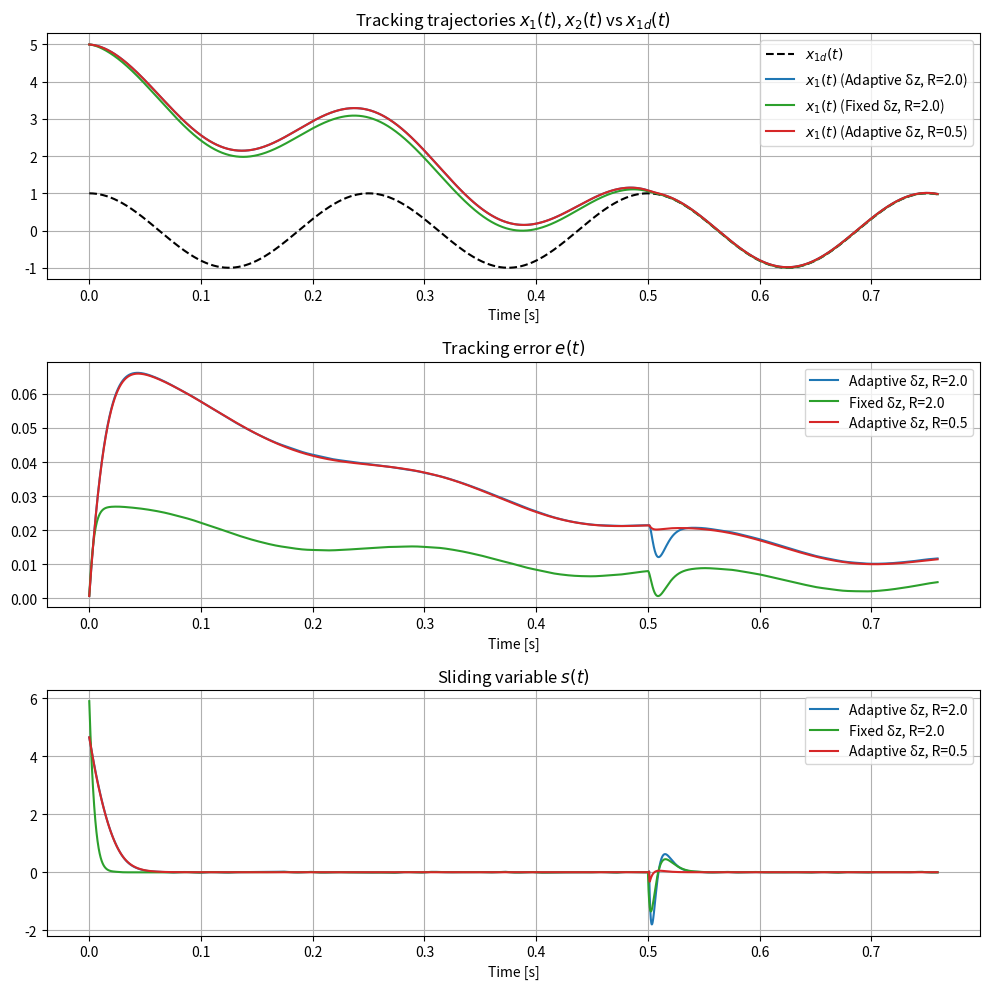
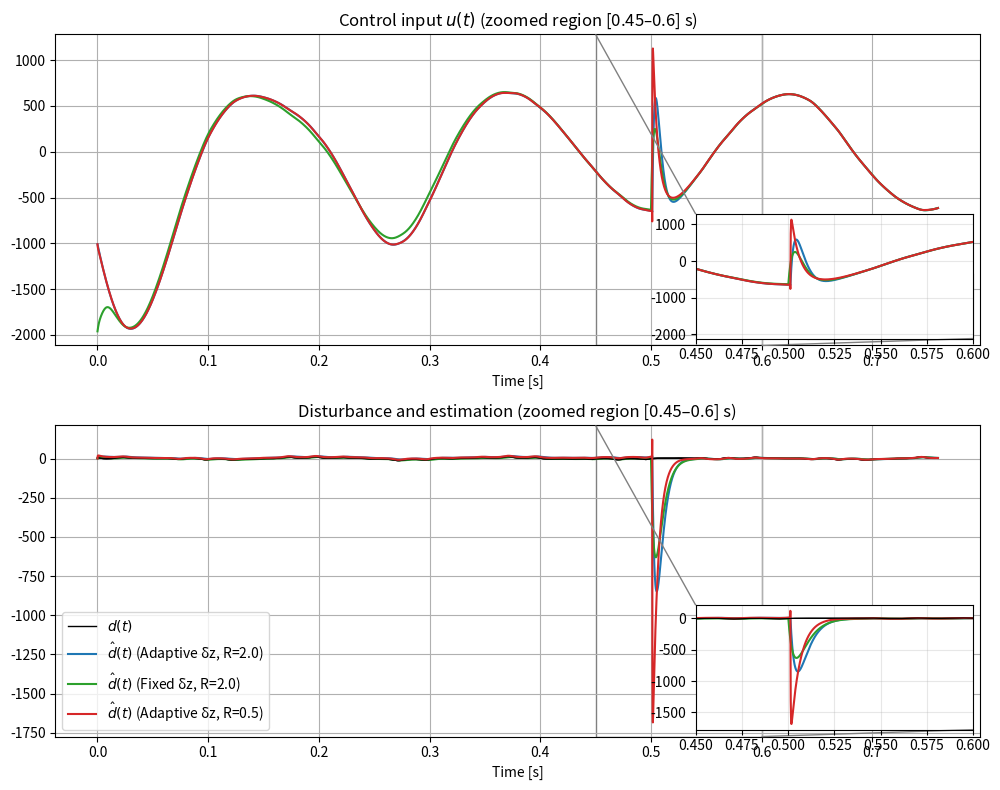

Source code (Python) for these figures, in order:
"""
Comparative simulation of the Van der Pol system
with the Prescribed-Time + BLF-artanh controller.
Final version with 3-row tracking figure and zoomed control/disturbance.
"""

import numpy as np
import matplotlib.pyplot as plt
from mpl_toolkits.axes_grid1.inset_locator import inset_axes, mark_inset

# --------------------------------------------------------
# Auxiliary functions
# --------------------------------------------------------
def reference(t, dr):
    w = 2 * np.pi * dr
    x1d = np.cos(w * t)
    dx1d = -w * np.sin(w * t)
    ddx1d = -w**2 * np.cos(w * t)
    return (x1d, dx1d, ddx1d)


def disturbance(t, df):
    w = 2 * np.pi * df
    return (
        3 * np.sin(w * t - 1.2)
        - 1.5 * np.cos(2.0 * w * t + 0.98)
        + 3.5 * np.cos(0.75 * w * t + 0.05)
        * np.exp(np.cos(5.75 * w * t + 0.43))
    )


def deltaZ(t, T, delta_z_max, delta_z_min, tc):
    if tc is None or t < tc:
        return delta_z_max - (delta_z_max - delta_z_min) * (t / T)
    else:
        return delta_z_min


def checkSwitchCondition(t, T, z, delta_z_min, tc):
    if t < T and abs(z) > delta_z_min:
        return tc
    else:
        if tc is None:
            tc = t
        return tc


# --------------------------------------------------------
# System and control functions
# --------------------------------------------------------
def f1(x): return x[1]
def f2(x): return 3.0 * (1 - x[0]**2) * x[1] - 2.0 * x[0]
def g(x): return 1.0
df1_dx1, df1_dx2, g1 = 0.0, 1.0, 1.0


def nu(t, T, tc):
    return T / (T - t) if tc is None else T / (T - tc)


def gainLz(t, z0, T, k_delta, delta_z_max, delta_z_min, tc):
    delta_val = deltaZ(t, T, delta_z_max, delta_z_min, tc)
    return (1.0 / T) * np.log(abs(z0) / delta_val) / np.log(1.0 / (1.0 - k_delta))


def gammaZ(t, z, z0, T, k_delta, delta_z_max, delta_z_min, tc):
    Lz = gainLz(t, z0, T, k_delta, delta_z_max, delta_z_min, tc)
    return Lz * nu(t, T, tc) * z


def gammaE(e, eps_e):
    return (1.0 + eps_e) * e / 2.0


def gammaS(s, e, delta_z, g1, a, eps_s, eps=1e-8):
    denom = (delta_z**2 - e**2) + eps
    gain_val = (1.0 / (a * denom)) + 0.5 * (g1**2) + eps_s
    return gain_val * s


def alfaW(alpha_w_gain, g1, eps=1e-8):
    return alpha_w_gain * (1.0 / (g1 + eps))


# --------------------------------------------------------
# Main simulation
# --------------------------------------------------------
def main():
    sampling_time = 1e-4
    df, dr = 7.0, 4.0
    dot_D_max = 2.0 * np.pi * df
    initial_x = np.array([5.0, -2.0], dtype=float)
    delta_z_min = 0.05
    t_delta_z = 0.5
    c, a = 2.0, 2.0

    configs = [
        {"name": "Adaptive δz, R=2.0", "delta_z_max": 2 * delta_z_min, "R": 2.0, "color": "tab:blue"},
        {"name": "Fixed δz, R=2.0", "delta_z_max": delta_z_min, "R": 2.0, "color": "tab:green"},
        {"name": "Adaptive δz, R=0.5", "delta_z_max": 2 * delta_z_min, "R": 0.5, "color": "tab:red"},
    ]

    x1d0, _, _ = reference(0.0, dr)
    z0 = initial_x[0] - x1d0
    T = t_delta_z * (1 + (delta_z_min / (abs(z0) - delta_z_min)))
    k_delta = t_delta_z / T
    total_time = 1.5 * T
    time_vec = np.arange(0, total_time, sampling_time)

    states = [initial_x.copy() for _ in configs]
    x1c_vals = [s[0] for s in states]
    phi_vals = [None for _ in configs]
    tc_vals = [None for _ in configs]
    data = [{"x1": [], "x2": [], "e": [], "s": [], "u": [], "d_hat": [], "delta_z": []} for _ in configs]
    d_series = [disturbance(t, df) for t in time_vec]

    for t_idx, t in enumerate(time_vec):
        x1d, dx1d, ddx1d = reference(t, dr)
        d_val = d_series[t_idx]
        for i, cfg in enumerate(configs):
            delta_z_max, R = cfg["delta_z_max"], cfg["R"]
            alfa = c / T
            b = (2.0 * alfa * R**2) / (dot_D_max**2)
            eps_e, eps_s, eps_w = alfa, alfa / a, alfa / b
            alpha_w_gain = ((a + b) / (2.0 * b)) + eps_w

            x, x1c, phi, tc = states[i], x1c_vals[i], phi_vals[i], tc_vals[i]
            z = x1c - x1d
            tc = checkSwitchCondition(t, T, z, delta_z_min, tc)
            delta_val = deltaZ(t, T, delta_z_max, delta_z_min, tc)
            gamma_z = gammaZ(t, z, z0, T, k_delta, delta_z_max, delta_z_min, tc)
            dot_x1c = dx1d - gamma_z
            x1c += dot_x1c * sampling_time
            e = x[0] - x1c
            dot_e = f1(x) - dot_x1c
            gamma_e = gammaE(e, eps_e)
            s = dot_e + gamma_e
            alpha_w = alfaW(alpha_w_gain, df1_dx2)
            if phi is None:
                phi = -alpha_w * s
            gamma_s = gammaS(s, e, delta_val, g1, a, eps_s)
            d_hat = alpha_w * s + phi
            phi += alpha_w * gamma_s * sampling_time
            v = (df1_dx1 * f1(x) - ddx1d + gamma_s) / (df1_dx2 + 1e-8)
            u = (-f2(x) - d_hat - v) / g(x)
            dx1 = f1(x)
            dx2 = f2(x) + g(x) * u + d_val
            x += sampling_time * np.array([dx1, dx2])

            data[i]["x1"].append(x[0])
            data[i]["x2"].append(x[1])
            data[i]["e"].append(e)
            data[i]["s"].append(s)
            data[i]["u"].append(u)
            data[i]["d_hat"].append(d_hat)
            data[i]["delta_z"].append(delta_val)

            states[i], x1c_vals[i], phi_vals[i], tc_vals[i] = x, x1c, phi, tc

    # --------------------------------------------------------
    # FIGURE 1 — Tracking (x1, x2, e, s)
    # --------------------------------------------------------
    fig1, axs1 = plt.subplots(3, 1, figsize=(10, 10))
    axs1[0].set_title("Tracking trajectories $x_1(t)$, $x_2(t)$ vs $x_{1d}(t)$")
    axs1[1].set_title("Tracking error $e(t)$")
    axs1[2].set_title("Sliding variable $s(t)$")

    x1d_series = [reference(t, dr)[0] for t in time_vec]
    axs1[0].plot(time_vec, x1d_series, 'k--', label="$x_{1d}(t)$")

    for cfg, d in zip(configs, data):
        color = cfg["color"]
        x1, x2 = np.array(d["x1"]), np.array(d["x2"])
        e, s, delta_z_t = np.array(d["e"]), np.array(d["s"]), np.array(d["delta_z"])
        R = cfg["R"]
        e_bound = delta_z_min * R / np.sqrt(1 + R**2)

        axs1[0].plot(time_vec, x1, color=color, label=f"$x_1(t)$ ({cfg['name']})")
        #axs1[0].plot(time_vec, x2, linestyle=":", color=color, alpha=0.8)

        axs1[1].plot(time_vec, e, color=color, label=cfg["name"])
        #axs1[1].plot(time_vec, delta_z_t, '--', color=color, alpha=0.3)
        #axs1[1].plot(time_vec, -delta_z_t, '--', color=color, alpha=0.3)
        #axs1[1].axhline(e_bound, linestyle='--', color=color, alpha=0.7)
        #axs1[1].axhline(-e_bound, linestyle='--', color=color, alpha=0.7)

        axs1[2].plot(time_vec, s, color=color, label=cfg["name"])
        #axs1[2].axhline(R, linestyle='--', color=color, alpha=0.5)
        #axs1[2].axhline(-R, linestyle='--', color=color, alpha=0.5)

    for ax in axs1:
        ax.set_xlabel("Time [s]")
        ax.grid(True)
        ax.legend()

    fig1.tight_layout()
    fig1.savefig("tracking_dynamics.pdf", dpi=600, bbox_inches="tight")

    # --------------------------------------------------------
    # FIGURE 2 — Control & disturbance (with zoom)
    # --------------------------------------------------------
    fig2, axs2 = plt.subplots(2, 1, figsize=(10, 8))
    axs2[0].set_title("Control input $u(t)$ (zoomed region [0.45–0.6] s)")
    axs2[1].set_title("Disturbance and estimation (zoomed region [0.45–0.6] s)")

    d_array = np.array(d_series)
    zoom_region = (0.45, 0.6)

    for cfg, d in zip(configs, data):
        color = cfg["color"]
        u = np.array(d["u"])
        d_hat = np.array(d["d_hat"])
        R = cfg["R"]

        axs2[0].plot(time_vec, u, color=color, label=cfg["name"])
        axs2[1].plot(time_vec, d_array, 'k', linewidth=1.0, label="$d(t)$" if cfg == configs[0] else "")
        axs2[1].plot(time_vec, d_hat, '-', color=color, label=f"$\\hat d(t)$ ({cfg['name']})")

    # Zooms
    for idx, ax in enumerate(axs2):
        axins = inset_axes(ax, width="30%", height="40%", loc='lower right')
        for cfg, d in zip(configs, data):
            color = cfg["color"]
            if idx == 0:
                axins.plot(time_vec, np.array(d["u"]), color=color)
            else:
                axins.plot(time_vec, np.array(d["d_hat"]), '-', color=color)
                axins.plot(time_vec, d_array, 'k', linewidth=0.8)
        axins.set_xlim(*zoom_region)
        axins.grid(True, alpha=0.3)
        mark_inset(ax, axins, loc1=2, loc2=4, fc="none", ec="0.5")

    for ax in axs2:
        ax.set_xlabel("Time [s]")
        ax.grid(True)
        ax.legend()

    fig2.tight_layout()
    fig2.savefig("control_and_disturbance_zoomed.pdf", dpi=600, bbox_inches="tight")
    plt.show()


# --------------------------------------------------------
# Run
# --------------------------------------------------------
if __name__ == "__main__":
    main()
